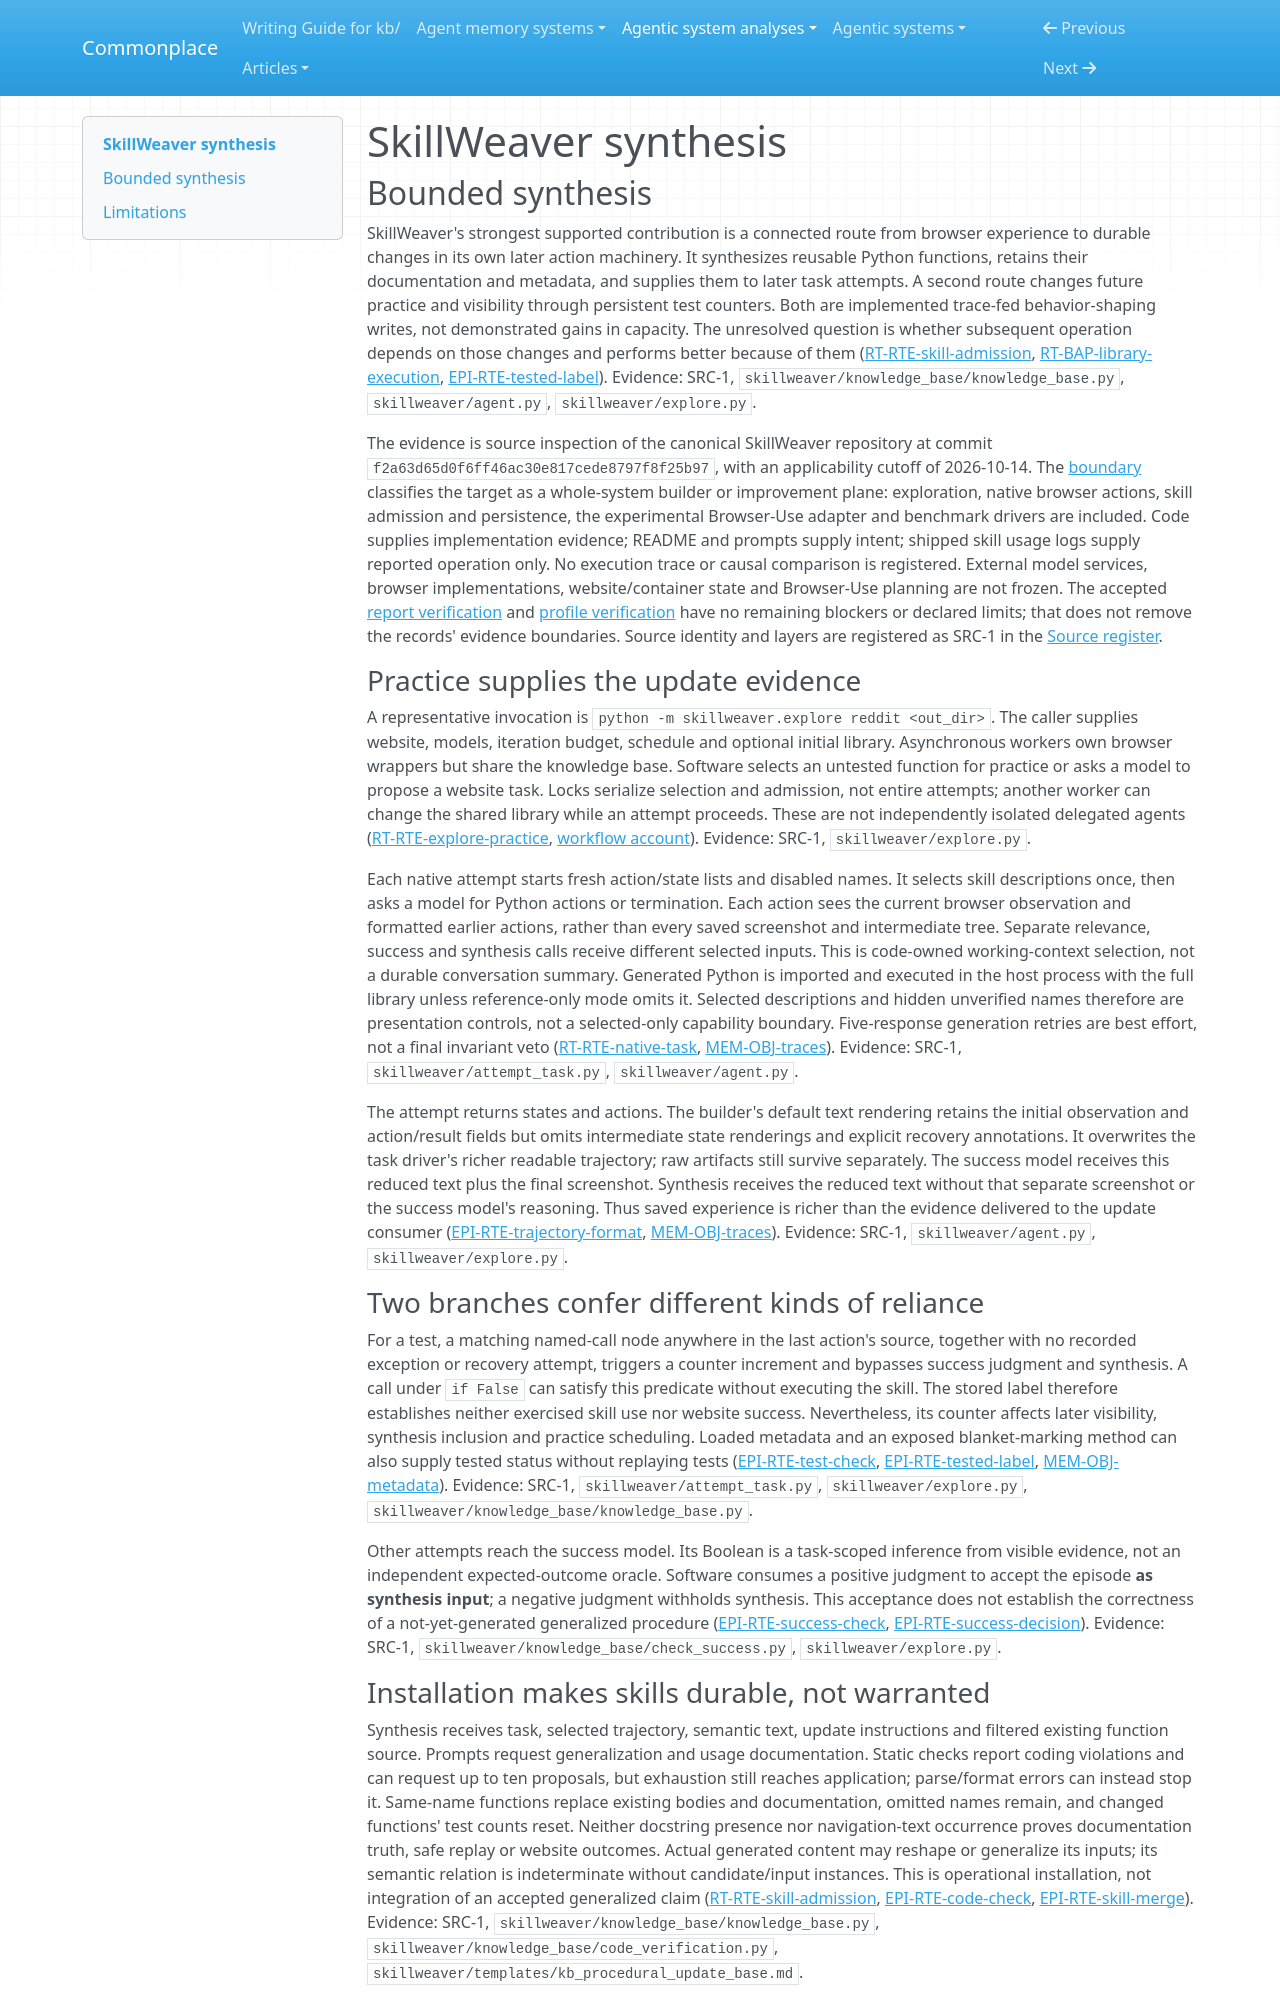

repository: zby/commonplace · page: agentic-system-analyses/retained/skillweaver/synthesis/index.html · generator: mkdocs

---
type: agentic-system-analyses/types/agentic-system-synthesis.md
description: "SkillWeaver turns browser practice into retained Python skills and later selection policy; the update-to-consumer path is implemented, but exercised improvement and generalized correctness are unestablished."
run-id: AAS-2026-10-14-skillweaver-c921cc7a5ed0-01
reviewed-boundary: f2a63d65d0f6ff46ac30e817cede8797f8f25b97
---

# SkillWeaver synthesis

## Bounded synthesis

SkillWeaver's strongest supported contribution is a connected route from browser experience to durable changes in its own later action machinery. It synthesizes reusable Python functions, retains their documentation and metadata, and supplies them to later task attempts. A second route changes future practice and visibility through persistent test counters. Both are implemented trace-fed behavior-shaping writes, not demonstrated gains in capacity. The unresolved question is whether subsequent operation depends on those changes and performs better because of them ([RT-RTE-skill-admission](runtime.md#rt-rte-skill-admission), [RT-BAP-library-execution](runtime.md#rt-bap-library-execution), [EPI-RTE-tested-label](epistemic.md#epi-rte-tested-label)). Evidence: SRC-1, `skillweaver/knowledge_base/knowledge_base.py`, `skillweaver/agent.py`, `skillweaver/explore.py`.

The evidence is source inspection of the canonical SkillWeaver repository at commit `f2a63d65d0f6ff46ac30e817cede8797f8f25b97`, with an applicability cutoff of 2026-10-14. The [boundary](boundary.md#boundary-and-evidence) classifies the target as a whole-system builder or improvement plane: exploration, native browser actions, skill admission and persistence, the experimental Browser-Use adapter and benchmark drivers are included. Code supplies implementation evidence; README and prompts supply intent; shipped skill usage logs supply reported operation only. No execution trace or causal comparison is registered. External model services, browser implementations, website/container state and Browser-Use planning are not frozen. The accepted [report verification](report-verification.md#verification) and [profile verification](profile-verification.md#verification) have no remaining blockers or declared limits; that does not remove the records' evidence boundaries. Source identity and layers are registered as SRC-1 in the [Source register](boundary.md#source-register).

### Practice supplies the update evidence

A representative invocation is `python -m skillweaver.explore reddit <out_dir>`. The caller supplies website, models, iteration budget, schedule and optional initial library. Asynchronous workers own browser wrappers but share the knowledge base. Software selects an untested function for practice or asks a model to propose a website task. Locks serialize selection and admission, not entire attempts; another worker can change the shared library while an attempt proceeds. These are not independently isolated delegated agents ([RT-RTE-explore-practice](runtime.md#rt-rte-explore-practice), [workflow account](workflow.md#workflow-account)). Evidence: SRC-1, `skillweaver/explore.py`.

Each native attempt starts fresh action/state lists and disabled names. It selects skill descriptions once, then asks a model for Python actions or termination. Each action sees the current browser observation and formatted earlier actions, rather than every saved screenshot and intermediate tree. Separate relevance, success and synthesis calls receive different selected inputs. This is code-owned working-context selection, not a durable conversation summary. Generated Python is imported and executed in the host process with the full library unless reference-only mode omits it. Selected descriptions and hidden unverified names therefore are presentation controls, not a selected-only capability boundary. Five-response generation retries are best effort, not a final invariant veto ([RT-RTE-native-task](runtime.md#rt-rte-native-task), [MEM-OBJ-traces](memory.md#mem-obj-traces)). Evidence: SRC-1, `skillweaver/attempt_task.py`, `skillweaver/agent.py`.

The attempt returns states and actions. The builder's default text rendering retains the initial observation and action/result fields but omits intermediate state renderings and explicit recovery annotations. It overwrites the task driver's richer readable trajectory; raw artifacts still survive separately. The success model receives this reduced text plus the final screenshot. Synthesis receives the reduced text without that separate screenshot or the success model's reasoning. Thus saved experience is richer than the evidence delivered to the update consumer ([EPI-RTE-trajectory-format](epistemic.md#epi-rte-trajectory-format), [MEM-OBJ-traces](memory.md#mem-obj-traces)). Evidence: SRC-1, `skillweaver/agent.py`, `skillweaver/explore.py`.

### Two branches confer different kinds of reliance

For a test, a matching named-call node anywhere in the last action's source, together with no recorded exception or recovery attempt, triggers a counter increment and bypasses success judgment and synthesis. A call under `if False` can satisfy this predicate without executing the skill. The stored label therefore establishes neither exercised skill use nor website success. Nevertheless, its counter affects later visibility, synthesis inclusion and practice scheduling. Loaded metadata and an exposed blanket-marking method can also supply tested status without replaying tests ([EPI-RTE-test-check](epistemic.md#epi-rte-test-check), [EPI-RTE-tested-label](epistemic.md#epi-rte-tested-label), [MEM-OBJ-metadata](memory.md#mem-obj-metadata)). Evidence: SRC-1, `skillweaver/attempt_task.py`, `skillweaver/explore.py`, `skillweaver/knowledge_base/knowledge_base.py`.

Other attempts reach the success model. Its Boolean is a task-scoped inference from visible evidence, not an independent expected-outcome oracle. Software consumes a positive judgment to accept the episode **as synthesis input**; a negative judgment withholds synthesis. This acceptance does not establish the correctness of a not-yet-generated generalized procedure ([EPI-RTE-success-check](epistemic.md#epi-rte-success-check), [EPI-RTE-success-decision](epistemic.md#epi-rte-success-decision)). Evidence: SRC-1, `skillweaver/knowledge_base/check_success.py`, `skillweaver/explore.py`.
